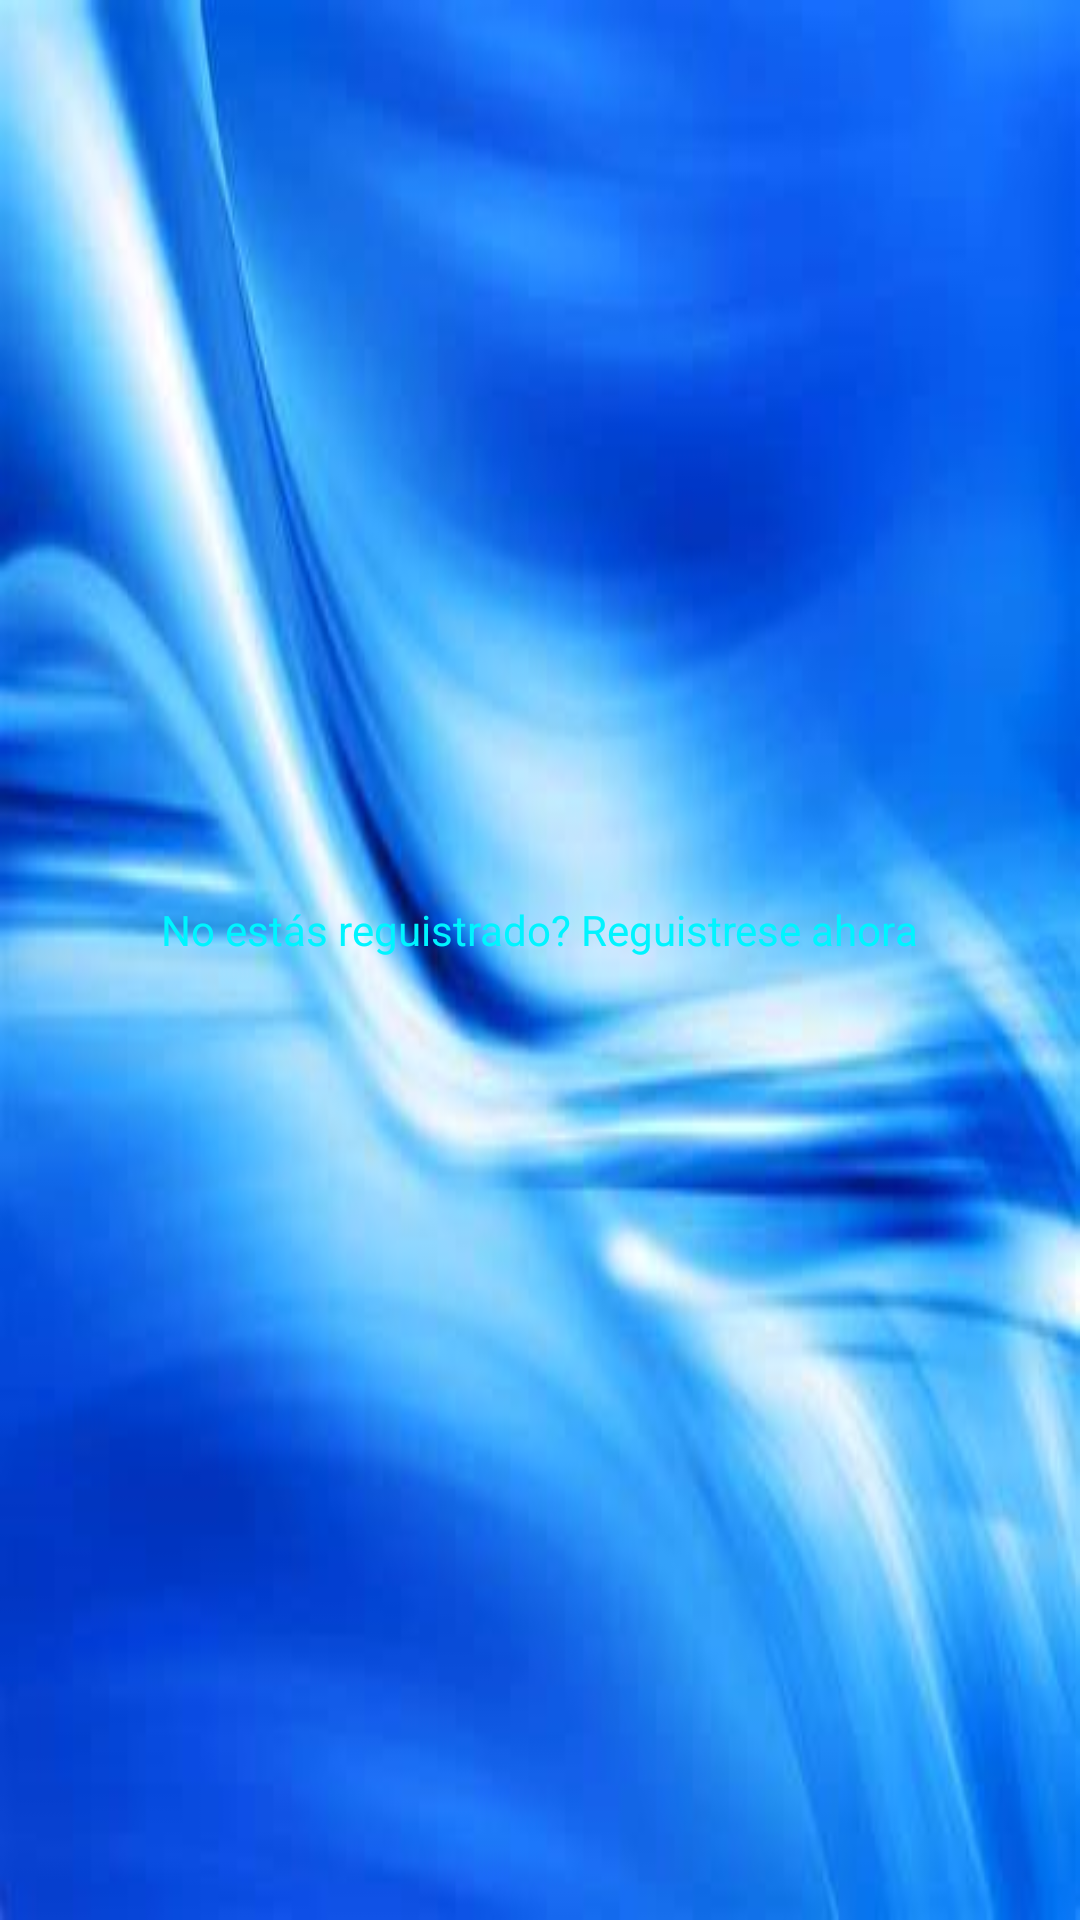

Here is an Android app screen rendered from its layout file. Give the layout XML and the strings, colors and styles it references.
<!-- AndroidManifest.xml: application theme Theme.ProyectoCoches -->
<!-- res/layout/activity_main.xml -->
<?xml version="1.0" encoding="utf-8"?>
<LinearLayout
    xmlns:android="http://schemas.android.com/apk/res/android"
    xmlns:app="http://schemas.android.com/apk/res-auto"
    xmlns:tools="http://schemas.android.com/tools"
    xmlns:card_view="http://schemas.android.com/apk/res-auto"

    android:layout_width="match_parent"
    android:layout_height="match_parent"
    android:orientation="vertical"
    android:gravity="center"
    android:background="@drawable/fondologin"
    tools:context=".MainActivity">


    <TextView
        android:layout_width="wrap_content"
        android:layout_height="wrap_content"
        android:padding="8dp"
        android:text="No estás reguistrado? Reguistrese ahora"
        android:textSize="14sp"
        android:textAlignment="center"
        android:id="@+id/idTextoEnlace"
        android:textColor="@color/color5"
        android:layout_marginBottom="20dp"
        app:layout_constraintBottom_toBottomOf="parent"
        app:layout_constraintLeft_toLeftOf="parent"
        app:layout_constraintRight_toRightOf="parent"
        app:layout_constraintTop_toTopOf="parent"
        />

</LinearLayout>
<!-- resources referenced by this layout -->
<resources>
  <color name="color5">#00f4ff</color>
  <!-- drawable fondologin: png bitmap (drawable, 156710 bytes) -->
  <style name="Theme.ProyectoCoches" parent="Theme.MaterialComponents.DayNight.DarkActionBar">
          
          <item name="colorPrimary">@color/color1</item>
          <item name="colorPrimaryVariant">@color/color1</item>
          <item name="colorOnPrimary">@color/white</item>
          
          <item name="colorSecondary">@color/teal_200</item>
          <item name="colorSecondaryVariant">@color/teal_700</item>
          <item name="colorOnSecondary">@color/black</item>
          
          <item name="android:statusBarColor">?attr/colorPrimaryVariant</item>
          
      </style>
  <color name="color1">#001c2a</color>
  <color name="white">#FFFFFFFF</color>
  <color name="teal_200">#FF03DAC5</color>
  <color name="teal_700">#FF018786</color>
  <color name="black">#FF000000</color>
</resources>
